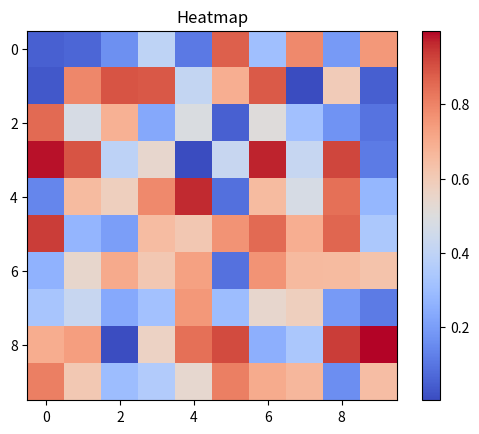

Source code (Python):
# HEATMAP
# Problem Statement: Understanding data distribution using a heatmap.
# Question: What areas in the matrix have the highest intensity values?

import seaborn as sns
import numpy as np
import matplotlib.pyplot as plt
data = np.random.rand(10,10)  # Generate a 10x10 matrix of random values

# Create heatmap
plt.imshow(data, cmap='coolwarm', interpolation='nearest')
plt.colorbar()
plt.title("Heatmap")
plt.show()